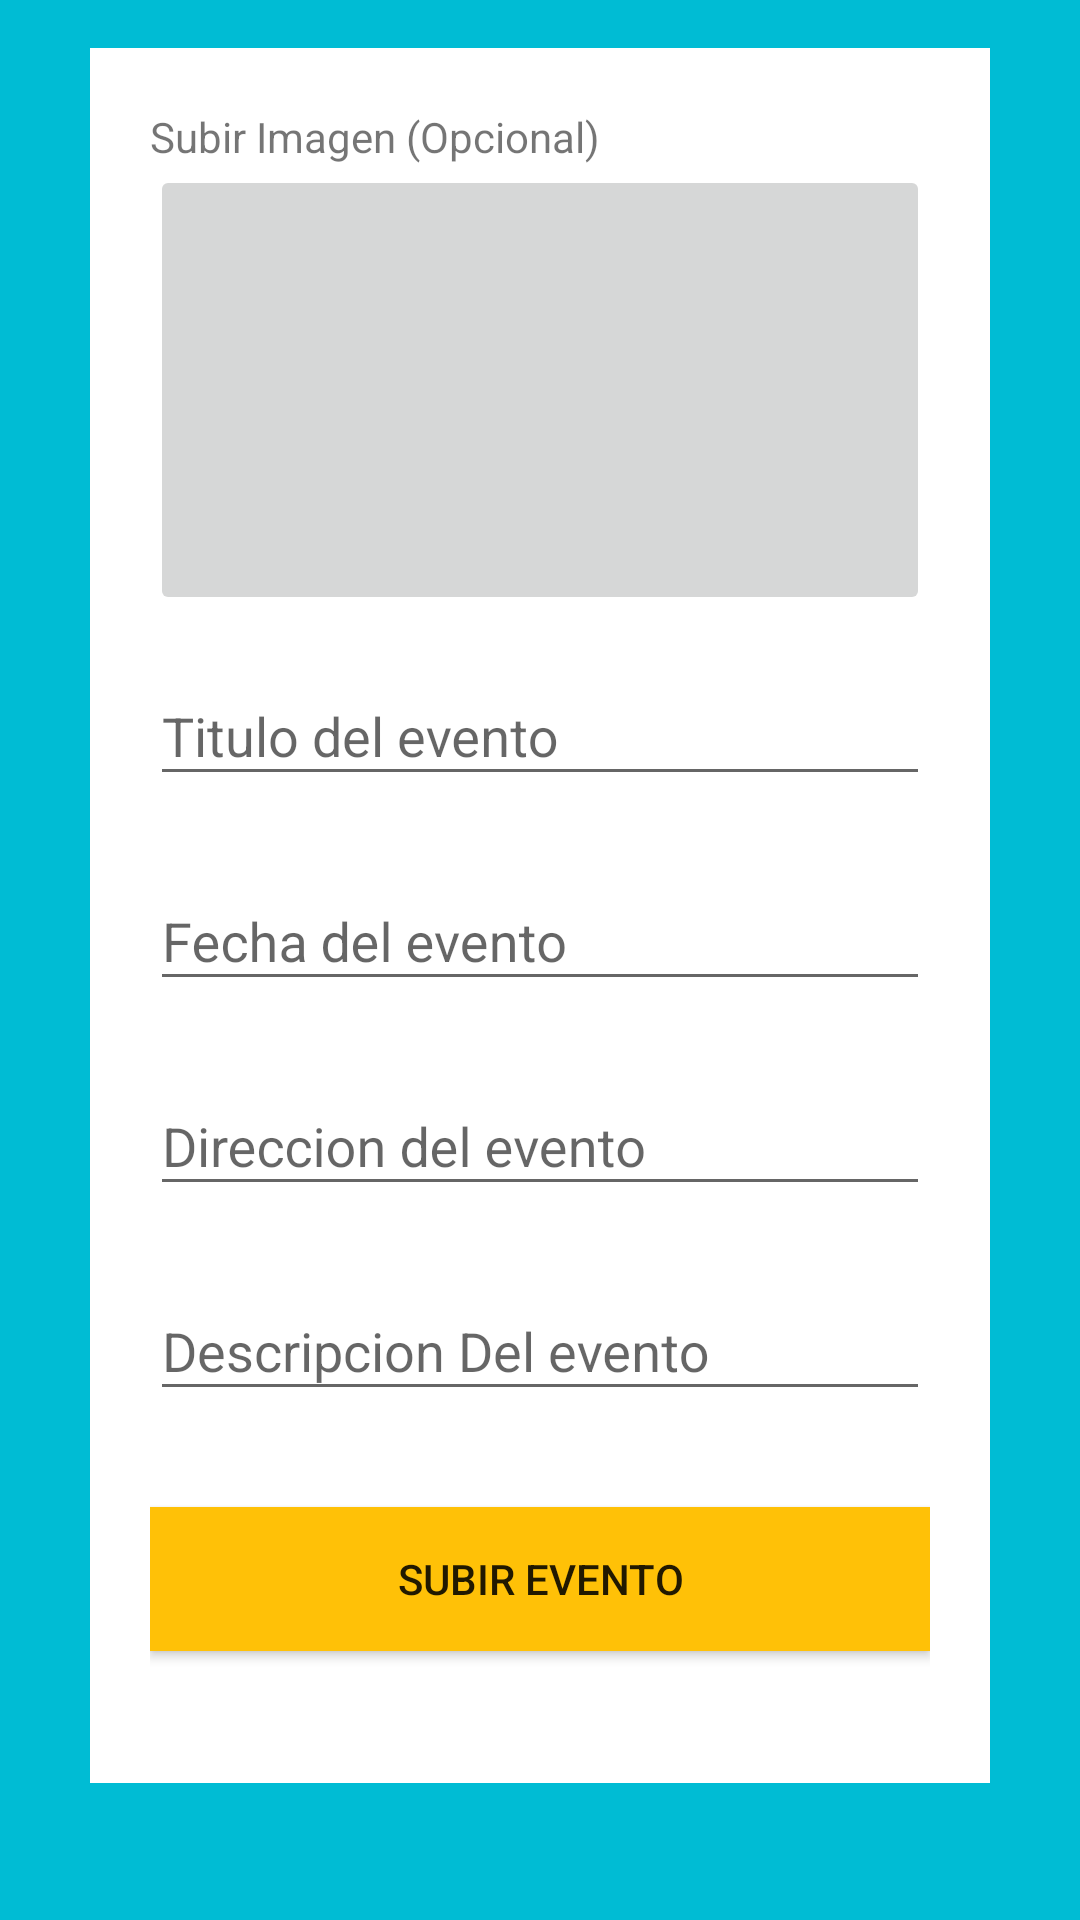

Write the Android layout XML for this screen, with the resource values it uses.
<!-- AndroidManifest.xml: application theme AppTheme -->
<!-- res/layout/activity_subir_evento.xml -->
<?xml version="1.0" encoding="utf-8"?>
<ScrollView xmlns:android="http://schemas.android.com/apk/res/android"
    android:layout_width="match_parent"
    android:layout_height="match_parent"
    android:background="@color/colorPrimary">

    <RelativeLayout
        android:layout_width="fill_parent"
        android:layout_height="wrap_content"
        android:layout_marginLeft="30dp"
        android:layout_marginRight="30dp"
        android:layout_marginTop="@dimen/md_keylines"
        android:background="#fff"
        android:orientation="vertical"
        android:padding="20dp">

        <LinearLayout
            android:layout_width="fill_parent"
            android:layout_height="wrap_content"
            android:orientation="vertical">

            <TextView
                android:layout_width="match_parent"
                android:layout_height="wrap_content"
                android:textAppearance="?android:attr/textAppearanceSmall"
                android:text="Subir Imagen (Opcional)"
                android:id="@+id/textView" />

            <ImageButton
                android:layout_width="match_parent"
                android:layout_height="150dp"
                android:scaleType="centerInside"
                android:src="@drawable/ic_publish_black_18dp"
                android:id="@+id/imageButton" />

            <android.support.design.widget.TextInputLayout
                android:layout_width="match_parent"
                android:layout_height="wrap_content"
                android:layout_marginTop="8dp"
                android:layout_marginBottom="8dp">
                <EditText android:id="@+id/input_evento_titulo"
                    android:layout_width="match_parent"
                    android:layout_height="wrap_content"
                    android:inputType="textCapWords"
                    android:hint="Titulo del evento" />
            </android.support.design.widget.TextInputLayout>

            <android.support.design.widget.TextInputLayout
                android:layout_width="match_parent"
                android:layout_height="wrap_content"
                android:layout_marginTop="8dp"
                android:layout_marginBottom="8dp">
                <EditText android:id="@+id/input_evento_fecha"
                    android:layout_width="match_parent"
                    android:layout_height="wrap_content"
                    android:inputType="textCapWords"
                    android:hint="Fecha del evento" />
            </android.support.design.widget.TextInputLayout>

            <android.support.design.widget.TextInputLayout
                android:layout_width="match_parent"
                android:layout_height="wrap_content"
                android:layout_marginTop="8dp"
                android:layout_marginBottom="8dp">
                <EditText android:id="@+id/input_evento_direccion"
                    android:layout_width="match_parent"
                    android:layout_height="wrap_content"
                    android:inputType="textCapWords"
                    android:hint="Direccion del evento" />
            </android.support.design.widget.TextInputLayout>

            <android.support.design.widget.TextInputLayout
                android:layout_width="match_parent"
                android:layout_height="wrap_content"
                android:layout_marginTop="8dp"
                android:layout_marginBottom="8dp">
                <EditText android:id="@+id/input_evento_description"
                    android:layout_width="match_parent"
                    android:layout_height="wrap_content"
                    android:inputType="textCapWords"
                    android:hint="Descripcion Del evento" />
            </android.support.design.widget.TextInputLayout>


            
            <android.support.v7.widget.AppCompatButton
                android:id="@+id/btn_signup"
                android:layout_width="fill_parent"
                android:layout_height="wrap_content"
                android:layout_marginTop="24dp"
                android:layout_marginBottom="24dp"
                android:background="@color/colorAccent"
                android:padding="12dp"
                android:text="Subir Evento"/>

        </LinearLayout>
    </RelativeLayout>

</ScrollView>
<!-- resources referenced by this layout -->
<resources>
  <color name="colorAccent">#FFC107</color>
  <color name="colorPrimary">#00BCD4</color>
  <dimen name="md_keylines">16dp</dimen>
  <style name="AppTheme" parent="Theme.AppCompat.Light.DarkActionBar">
          
          <item name="colorPrimary">@color/colorPrimary</item>
          <item name="colorPrimaryDark">@color/colorPrimaryDark</item>
          <item name="colorAccent">@color/colorAccent</item>
      </style>
  <color name="colorPrimaryDark">#0097A7</color>
</resources>
